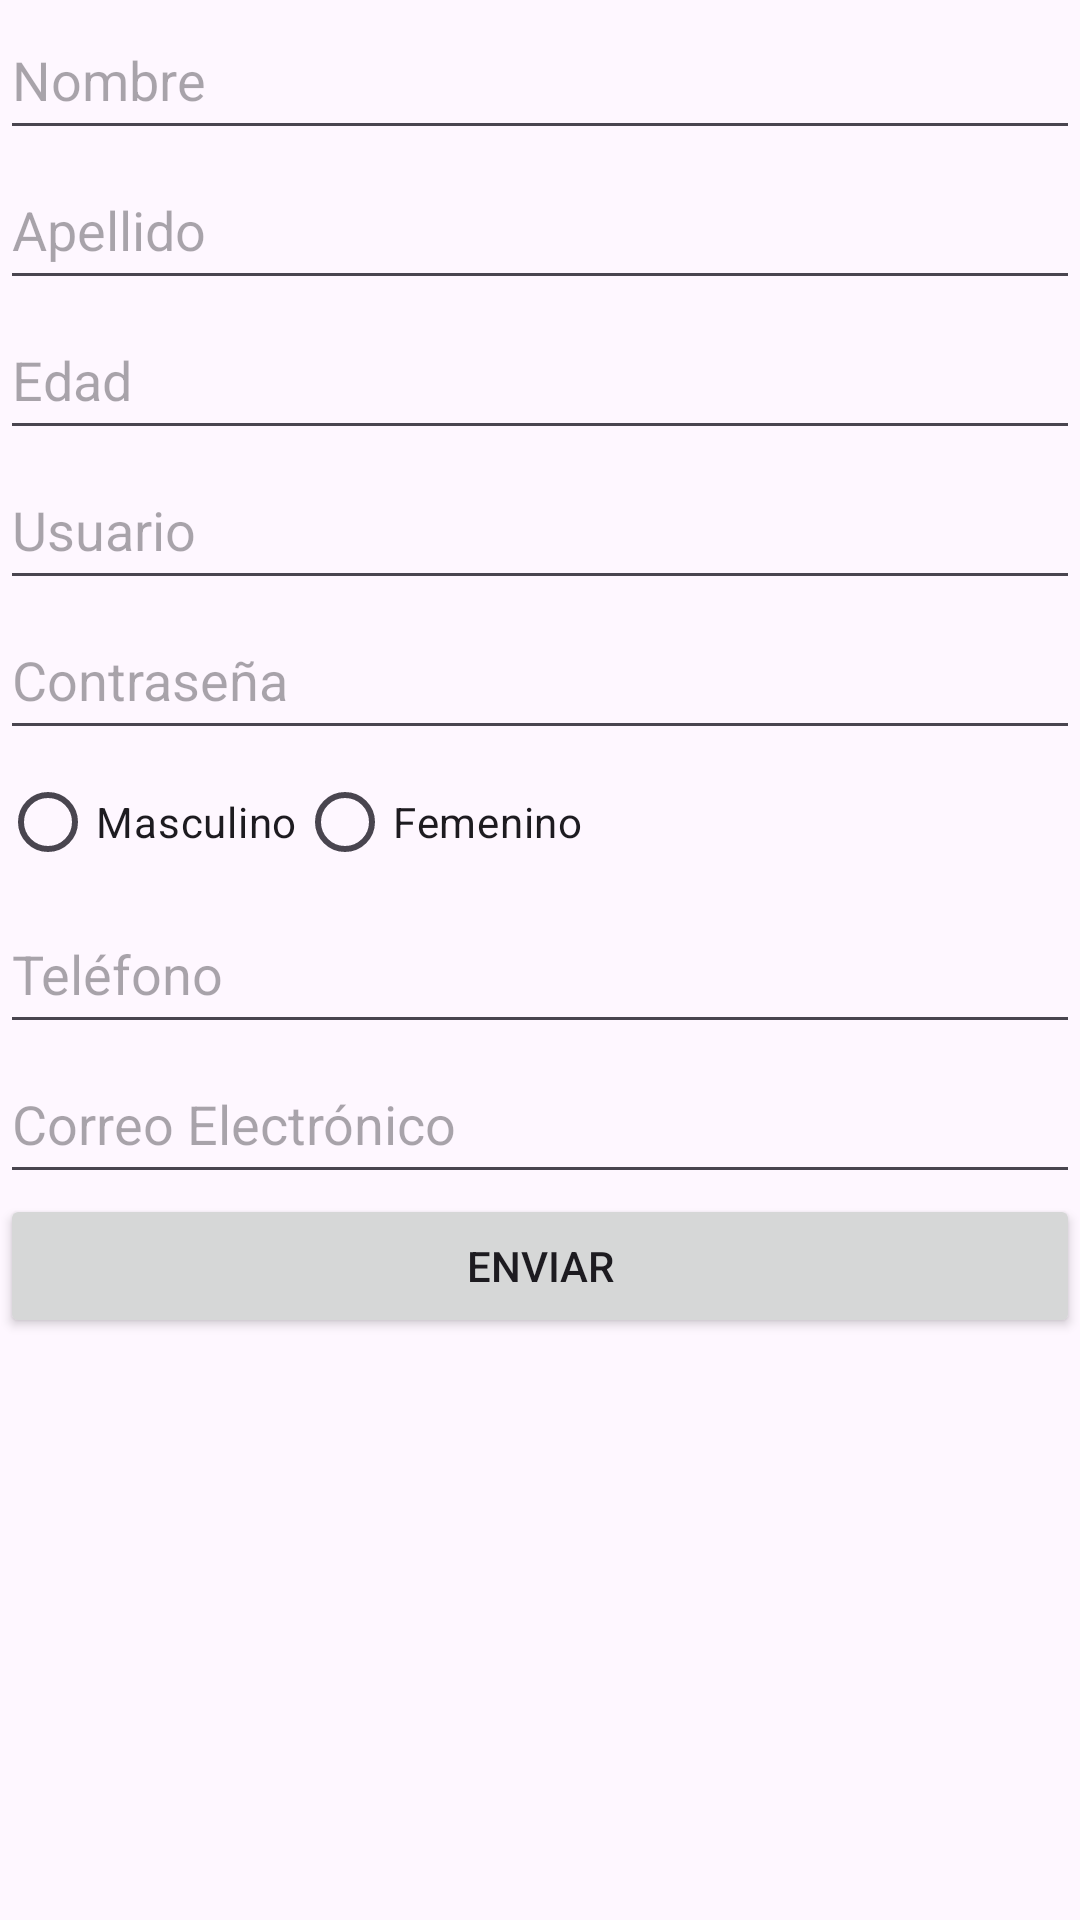

Here is an Android app screen rendered from its layout file. Give the layout XML and the strings, colors and styles it references.
<!-- AndroidManifest.xml: application theme Theme.ORD2DAMM08 -->
<!-- res/layout/activity_ex13.xml -->
<?xml version="1.0" encoding="utf-8"?>
<ScrollView
    xmlns:android="http://schemas.android.com/apk/res/android"
    android:layout_width="match_parent"
    android:layout_height="match_parent">

    <LinearLayout
        android:layout_width="match_parent"
        android:layout_height="wrap_content"
        android:orientation="vertical">

        <EditText
            android:id="@+id/editNombre"
            android:layout_width="match_parent"
            android:layout_height="50dp"
            android:hint="Nombre"
            android:inputType="text" />


        <EditText
            android:id="@+id/editApellido"
            android:layout_width="match_parent"
            android:layout_height="50dp"
            android:hint="Apellido"
            android:inputType="text" />


        <EditText
            android:id="@+id/editEdad"
            android:layout_width="match_parent"
            android:layout_height="50dp"
            android:hint="Edad"
            android:inputType="number" />


        <EditText
            android:id="@+id/editUsuario"
            android:layout_width="match_parent"
            android:layout_height="50dp"
            android:hint="Usuario"
            android:inputType="text" />


        <EditText
            android:id="@+id/editContraseña"
            android:layout_width="match_parent"
            android:layout_height="50dp"
            android:hint="Contraseña"
            android:inputType="textPassword" />


        <RadioGroup
            android:layout_width="match_parent"
            android:layout_height="wrap_content"
            android:orientation="horizontal">
            <RadioButton
                android:layout_width="wrap_content"
                android:layout_height="wrap_content"
                android:text="Masculino" />
            <RadioButton
                android:layout_width="wrap_content"
                android:layout_height="wrap_content"
                android:text="Femenino" />
        </RadioGroup>


        <EditText
            android:id="@+id/editTelefono"
            android:layout_width="match_parent"
            android:layout_height="50dp"
            android:hint="Teléfono"
            android:inputType="phone" />


        <EditText
            android:id="@+id/editEmail"
            android:layout_width="match_parent"
            android:layout_height="50dp"
            android:hint="Correo Electrónico"
            android:inputType="textEmailAddress" />


        <Button
            android:layout_width="match_parent"
            android:layout_height="wrap_content"
            android:text="Enviar"
            android:onClick="mostrarToast" />
    </LinearLayout>
</ScrollView>
<!-- resources referenced by this layout -->
<resources>
  <style name="Theme.ORD2DAMM08" parent="Base.Theme.ORD2DAMM08" />
  <style name="Base.Theme.ORD2DAMM08" parent="Theme.Material3.DayNight.NoActionBar">
          
          
      </style>
</resources>
